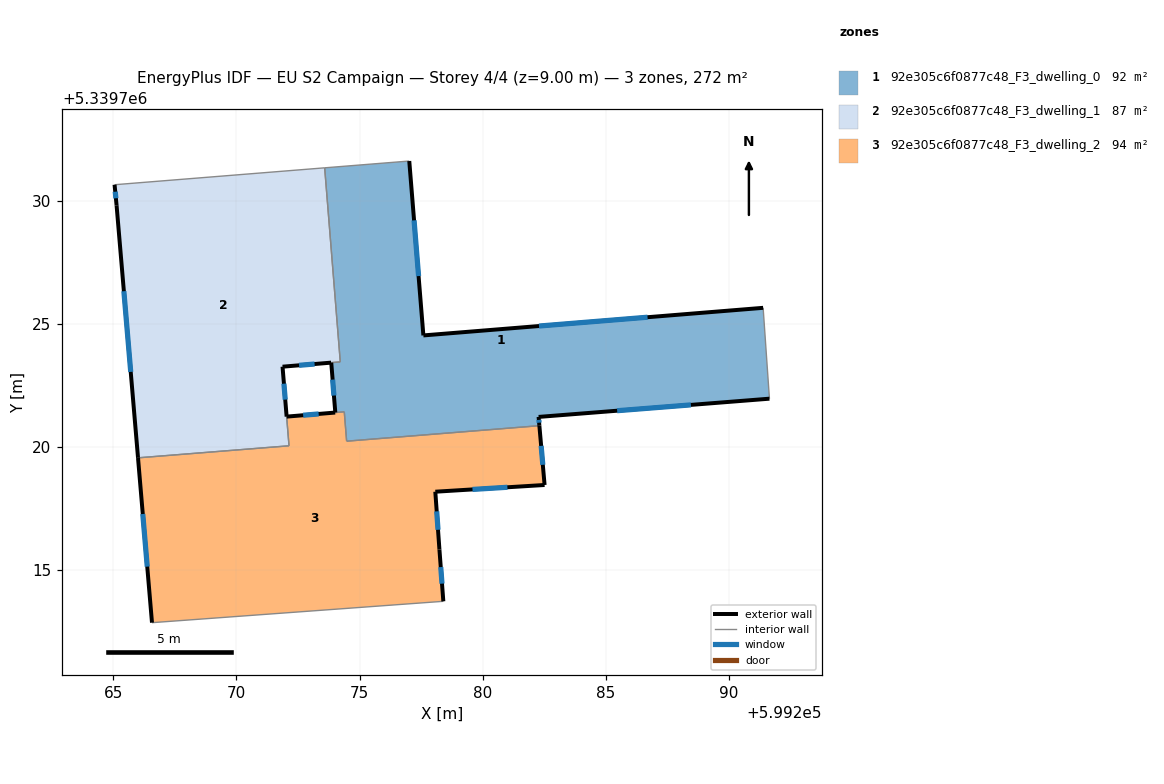
=== STOREY PLAN SPEC (per zone: floor XY polygon, exterior-wall plan segments, windows/doors) ===
zone 1: 92e305c6f0877c48_F3_dwelling_0  (91.6 m²)
  floor: (599291.38, 5339725.65) (599291.64, 5339721.96) (599282.27, 5339721.22) (599282.30, 5339720.86) (599274.48, 5339720.23) (599274.38, 5339721.43) (599274.02, 5339721.40) (599273.85, 5339723.42) (599274.22, 5339723.45) (599273.59, 5339731.33) (599277.02, 5339731.61) (599277.59, 5339724.53)
  exterior wall: (599277.59, 5339724.53) – (599277.02, 5339731.61)  [7.1 m]
    window: (599277.40, 5339726.93) – (599277.21, 5339729.20)  [2.2 m²]
  exterior wall: (599291.38, 5339725.65) – (599277.59, 5339724.53)  [13.8 m]
    window: (599286.69, 5339725.26) – (599282.29, 5339724.91)  [4.2 m²]
  exterior wall: (599282.27, 5339721.22) – (599291.64, 5339721.96)  [9.4 m]
    window: (599285.46, 5339721.47) – (599288.45, 5339721.71)  [2.9 m²]
  exterior wall: (599282.30, 5339720.86) – (599282.27, 5339721.22)  [0.4 m]
    window: (599282.29, 5339720.98) – (599282.28, 5339721.10)  [0.1 m²]
  exterior wall: (599273.85, 5339723.42) – (599274.02, 5339721.40)  [2.0 m]
    window: (599273.91, 5339722.73) – (599273.96, 5339722.08)  [0.6 m²]
  interior walls: 7
zone 2: 92e305c6f0877c48_F3_dwelling_1  (87.3 m²)
  floor: (599273.59, 5339731.33) (599274.22, 5339723.45) (599273.85, 5339723.42) (599271.88, 5339723.26) (599272.14, 5339720.05) (599266.01, 5339719.56) (599265.14, 5339729.81) (599265.06, 5339730.64)
  exterior wall: (599271.88, 5339723.26) – (599273.85, 5339723.42)  [2.0 m]
    window: (599272.55, 5339723.31) – (599273.18, 5339723.37)  [0.6 m²]
  exterior wall: (599265.14, 5339729.81) – (599266.01, 5339719.56)  [10.3 m]
    window: (599265.44, 5339726.32) – (599265.71, 5339723.05)  [3.2 m²]
  exterior wall: (599265.06, 5339730.64) – (599265.14, 5339729.81)  [0.8 m]
    window: (599265.09, 5339730.36) – (599265.11, 5339730.09)  [0.3 m²]
  exterior wall: (599272.04, 5339721.23) – (599271.88, 5339723.26)  [2.0 m]
    window: (599271.99, 5339721.92) – (599271.93, 5339722.57)  [0.6 m²]
  interior walls: 5
zone 3: 92e305c6f0877c48_F3_dwelling_2  (93.6 m²)
  floor: (599282.30, 5339720.86) (599282.51, 5339718.46) (599278.08, 5339718.18) (599278.24, 5339715.84) (599278.40, 5339713.73) (599266.58, 5339712.87) (599266.01, 5339719.55) (599272.14, 5339720.05) (599272.04, 5339721.23) (599274.38, 5339721.43) (599274.48, 5339720.23)
  exterior wall: (599274.01, 5339721.39) – (599272.04, 5339721.23)  [2.0 m]
    window: (599273.34, 5339721.34) – (599272.71, 5339721.29)  [0.6 m²]
  exterior wall: (599282.51, 5339718.46) – (599282.30, 5339720.86)  [2.4 m]
    window: (599282.44, 5339719.27) – (599282.37, 5339720.04)  [0.7 m²]
  exterior wall: (599278.08, 5339718.18) – (599282.51, 5339718.46)  [4.4 m]
    window: (599279.59, 5339718.27) – (599281.00, 5339718.36)  [1.4 m²]
  exterior wall: (599278.24, 5339715.84) – (599278.08, 5339718.18)  [2.3 m]
    window: (599278.19, 5339716.64) – (599278.13, 5339717.38)  [0.7 m²]
  exterior wall: (599278.40, 5339713.73) – (599278.24, 5339715.84)  [2.1 m]
    window: (599278.35, 5339714.45) – (599278.30, 5339715.12)  [0.6 m²]
  exterior wall: (599266.01, 5339719.55) – (599266.58, 5339712.87)  [6.7 m]
    window: (599266.20, 5339717.28) – (599266.38, 5339715.14)  [2.1 m²]
  interior walls: 6

=== DERIVED (storey summary) ===
Building: EU S2 Campaign
Storey: 4 of 4  (floor level z = 9.00 m)
Storey gross floor area: 272.4 m²
Zones on this storey: 3
  - 92e305c6f0877c48_F3_dwelling_0: floor 91.6 m²; exterior wall 32.7 m (98.2 m²); 5 window(s) 10.0 m²; WWR 10.2%
  - 92e305c6f0877c48_F3_dwelling_1: floor 87.3 m²; exterior wall 15.1 m (45.4 m²); 4 window(s) 4.6 m²; WWR 10.2%
  - 92e305c6f0877c48_F3_dwelling_2: floor 93.6 m²; exterior wall 20.0 m (60.0 m²); 6 window(s) 6.1 m²; WWR 10.2%
Zone adjacency (shared interzone walls):
  - 92e305c6f0877c48_F3_dwelling_0 ↔ 92e305c6f0877c48_F3_dwelling_1
  - 92e305c6f0877c48_F3_dwelling_0 ↔ 92e305c6f0877c48_F3_dwelling_2
  - 92e305c6f0877c48_F3_dwelling_1 ↔ 92e305c6f0877c48_F3_dwelling_2